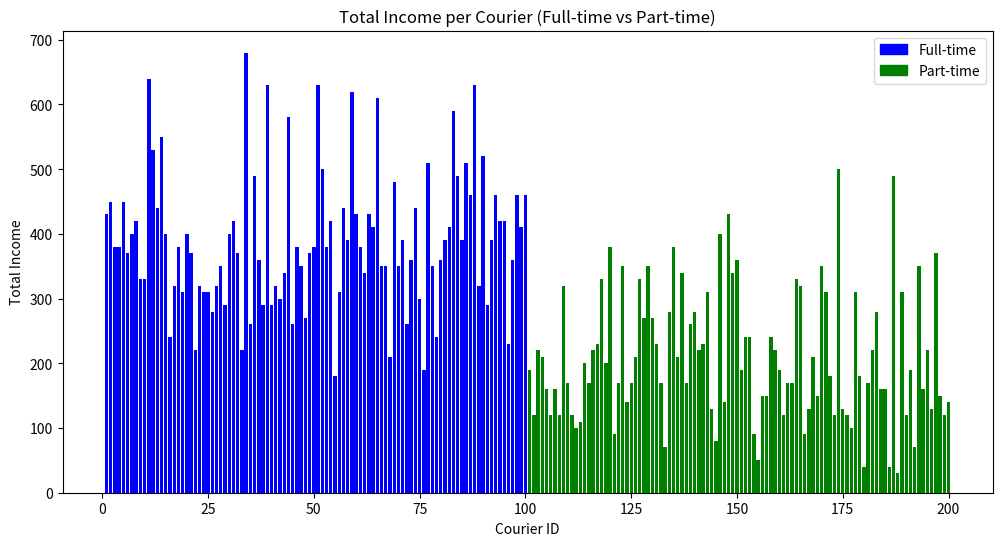
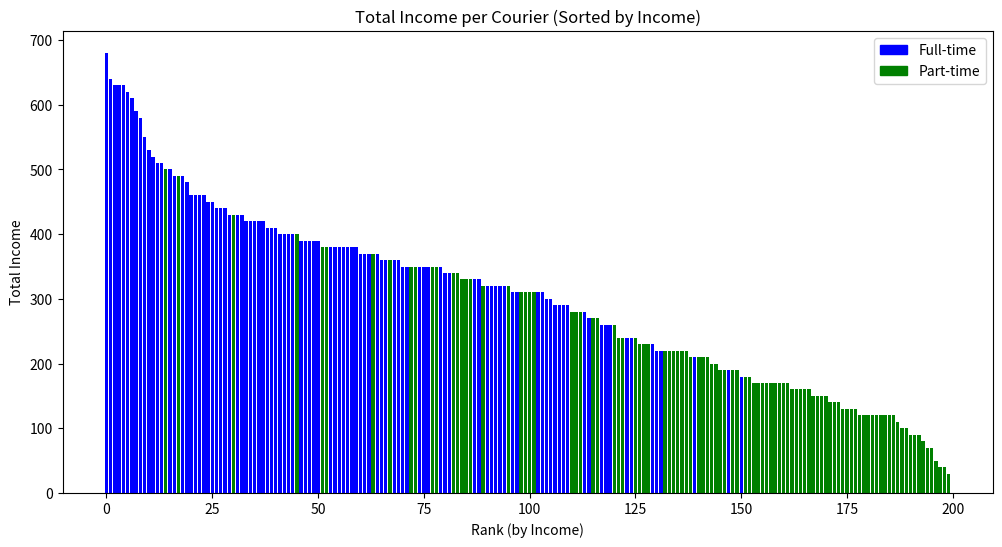

Recreate these plots in Python, in order.
import pandas as pd
import random
import matplotlib.pyplot as plt

# 定义快递员编号和概率
couriers = list(range(1, 201))  # 1-100 为一类，101-200 为另一类
probabilities = [0.5 if 1 <= courier <= 100 else 0.25 for courier in couriers]

# 创建快递员和概率的 DataFrame
courier_df = pd.DataFrame({
    'Courier_ID': couriers,
    'Probability': probabilities
})

# 打印快递员和概率的 DataFrame
print("快递员和概率的 DataFrame:")
print(courier_df.head())

# 定义每个收入档次的订单数量
orders_per_tier = 500  # 每个收入档次的订单数量
order_values = [50, 40, 30]  # 三档订单收入

# 模拟订单分配的函数
def assign_order():
    return random.choices(couriers, probabilities)[0]

# 分别为每个收入档次生成 500 个订单，总共 1500 个订单
orders = []
for value in order_values:
    for _ in range(orders_per_tier):
        orders.append({
            'Order_ID': len(orders) + 1,
            'Courier_ID': assign_order(),
            'Order_Value': value
        })

# 生成订单的 DataFrame
order_df = pd.DataFrame(orders)

# 打印订单分配结果
print("\n订单分配结果的 DataFrame:")
print(order_df.head())

# 如果需要将 DataFrame 保存到文件，可以使用以下代码：
# order_df.to_csv('order_distribution.csv', index=False)


# 计算每个快递员的总收入
courier_income = order_df.groupby('Courier_ID')['Order_Value'].sum().reset_index()

# 添加一个新列，区分全职和兼职快递员
courier_income['Type'] = courier_income['Courier_ID'].apply(lambda x: 'Full-time' if x <= 100 else 'Part-time')

# 设置颜色：全职快递员用蓝色，兼职快递员用绿色
colors = courier_income['Type'].map({'Full-time': 'blue', 'Part-time': 'green'})

# 绘制每个快递员的收入条形图，并用不同颜色区分全职和兼职快递员
plt.figure(figsize=(12, 6))  # 设定画布大小
plt.bar(courier_income['Courier_ID'], courier_income['Order_Value'], color=colors)  # 生成带有颜色区分的条形图
plt.xlabel('Courier ID')  # 设置x轴标签
plt.ylabel('Total Income')  # 设置y轴标签
plt.title('Total Income per Courier (Full-time vs Part-time)')  # 设置标题

# 添加图例
plt.legend(handles=[plt.Rectangle((0,0),1,1,color='blue', label='Full-time'),
                    plt.Rectangle((0,0),1,1,color='green', label='Part-time')])

plt.show()  # 显示图表




# 按照收入高低进行排序
courier_income_sorted = courier_income.sort_values(by='Order_Value', ascending=False)
# 绘制按照收入高低排序的条形图

plt.figure(figsize=(12, 6))  # 设定画布大小
plt.bar(range(len(courier_income_sorted)), courier_income_sorted['Order_Value'], color=courier_income_sorted['Type'].map({'Full-time': 'blue', 'Part-time': 'green'}))
plt.xlabel('Rank (by Income)')  # 设置x轴标签
plt.ylabel('Total Income')  # 设置y轴标签
plt.title('Total Income per Courier (Sorted by Income)')  # 设置标题

# 添加图例
plt.legend(handles=[plt.Rectangle((0,0),1,1,color='blue', label='Full-time'),
                    plt.Rectangle((0,0),1,1,color='green', label='Part-time')])

plt.show()  # 显示图表